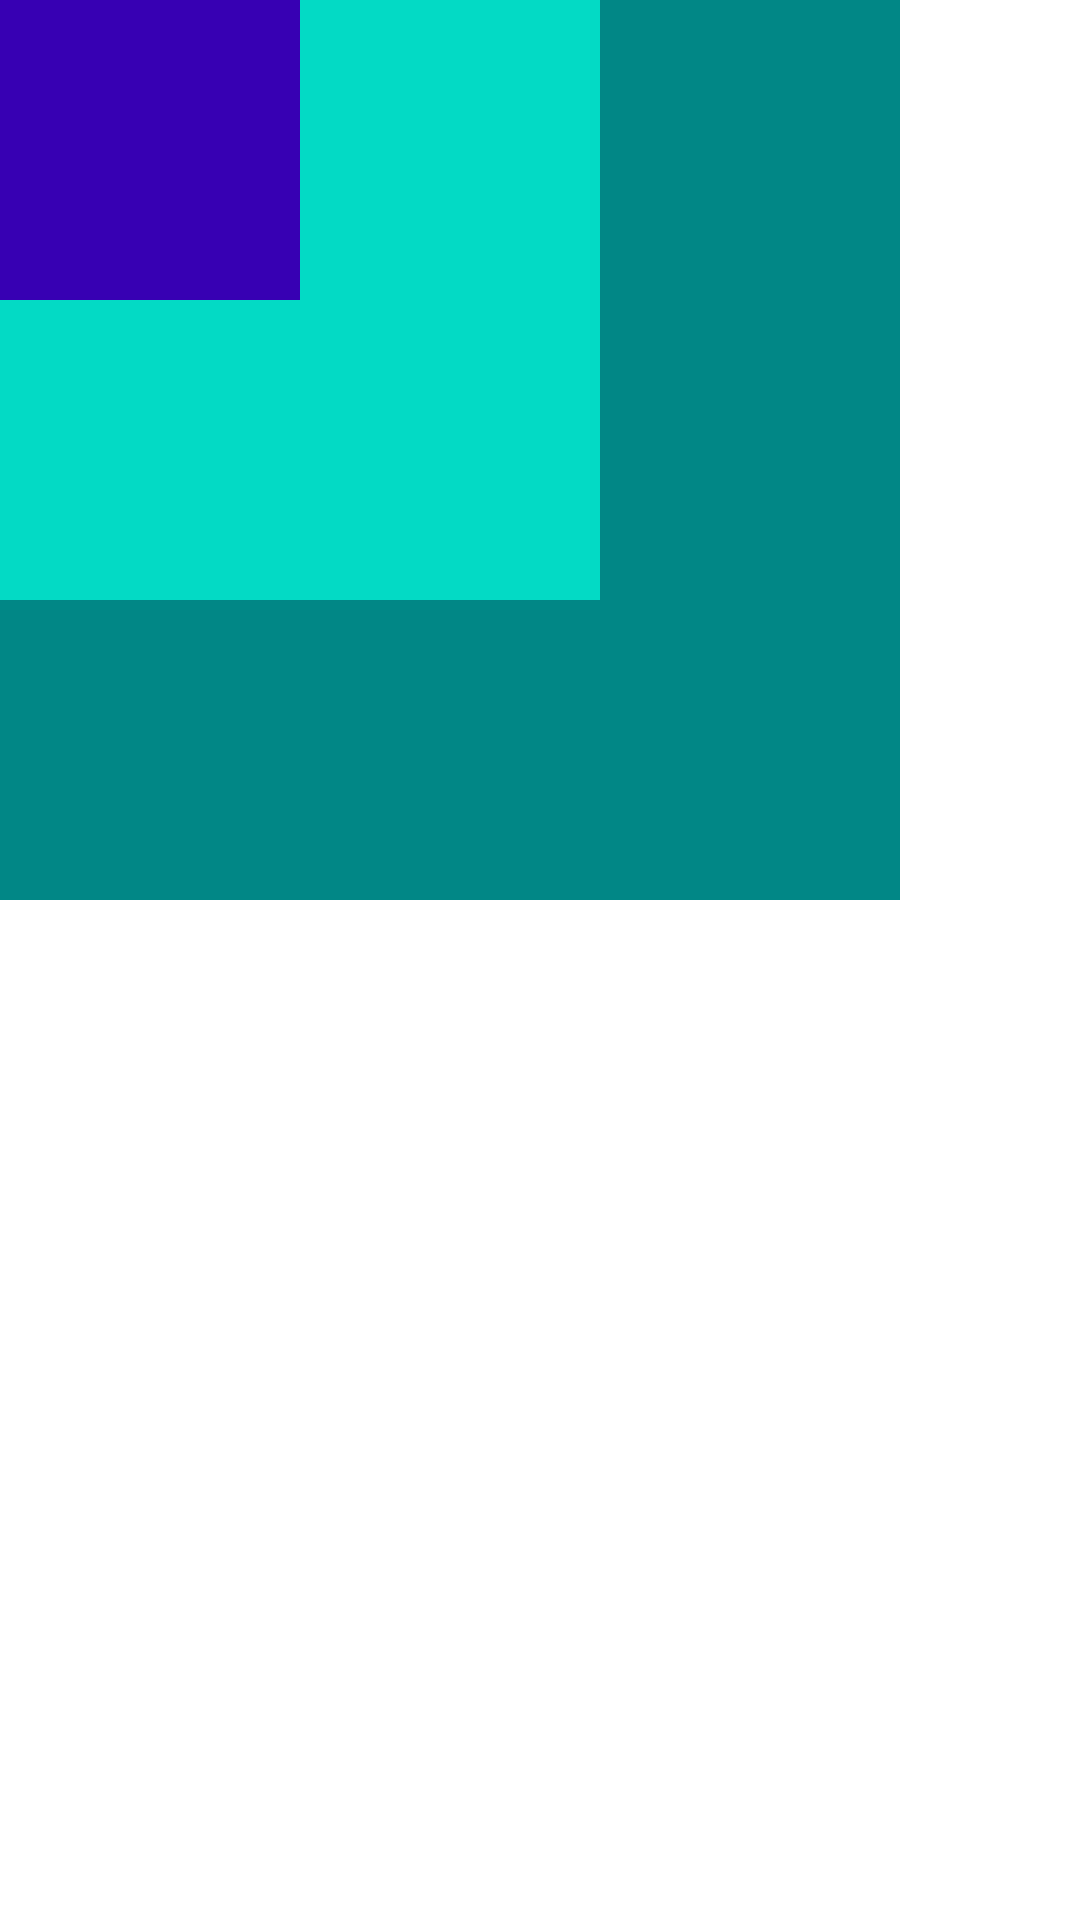

This screen was rendered from an Android layout file. Write that file and the resources it references.
<!-- AndroidManifest.xml: application theme Theme.Fastclass_study_UI -->
<!-- res/layout/relative_layout_10.xml -->
<?xml version="1.0" encoding="utf-8"?>
<RelativeLayout xmlns:android="http://schemas.android.com/apk/res/android"
    android:layout_width="match_parent" android:layout_height="match_parent">

    <TextView
        android:layout_width="300dp"
        android:layout_height="300dp"
        android:background="@color/teal_700"/>
    <TextView
        android:layout_width="200dp"
        android:layout_height="200dp"
        android:background="@color/teal_200"/>
    <TextView
        android:layout_width="100dp"
        android:layout_height="100dp"
        android:background="@color/purple_700"/>

</RelativeLayout>
<!-- resources referenced by this layout -->
<resources>
  <style name="Theme.Fastclass_study_UI" parent="Theme.MaterialComponents.DayNight.DarkActionBar">
          
          <item name="colorPrimary">@color/purple_500</item>
          <item name="colorPrimaryVariant">@color/purple_700</item>
          <item name="colorOnPrimary">@color/white</item>
          
          <item name="colorSecondary">@color/teal_200</item>
          <item name="colorSecondaryVariant">@color/teal_700</item>
          <item name="colorOnSecondary">@color/black</item>
          
          <item name="android:statusBarColor" tools:targetApi="l">?attr/colorPrimaryVariant</item>
          
      </style>
  <!-- not gathered from this repository: default colours our renderer supplied (Android Studio template values) -->
  <color name="purple_500">#FF6200EE</color>
  <color name="purple_700">#FF3700B3</color>
  <color name="teal_200">#FF03DAC5</color>
  <color name="teal_700">#FF018786</color>
  <color name="black">#FF000000</color>
  <color name="white">#FFFFFFFF</color>
</resources>
